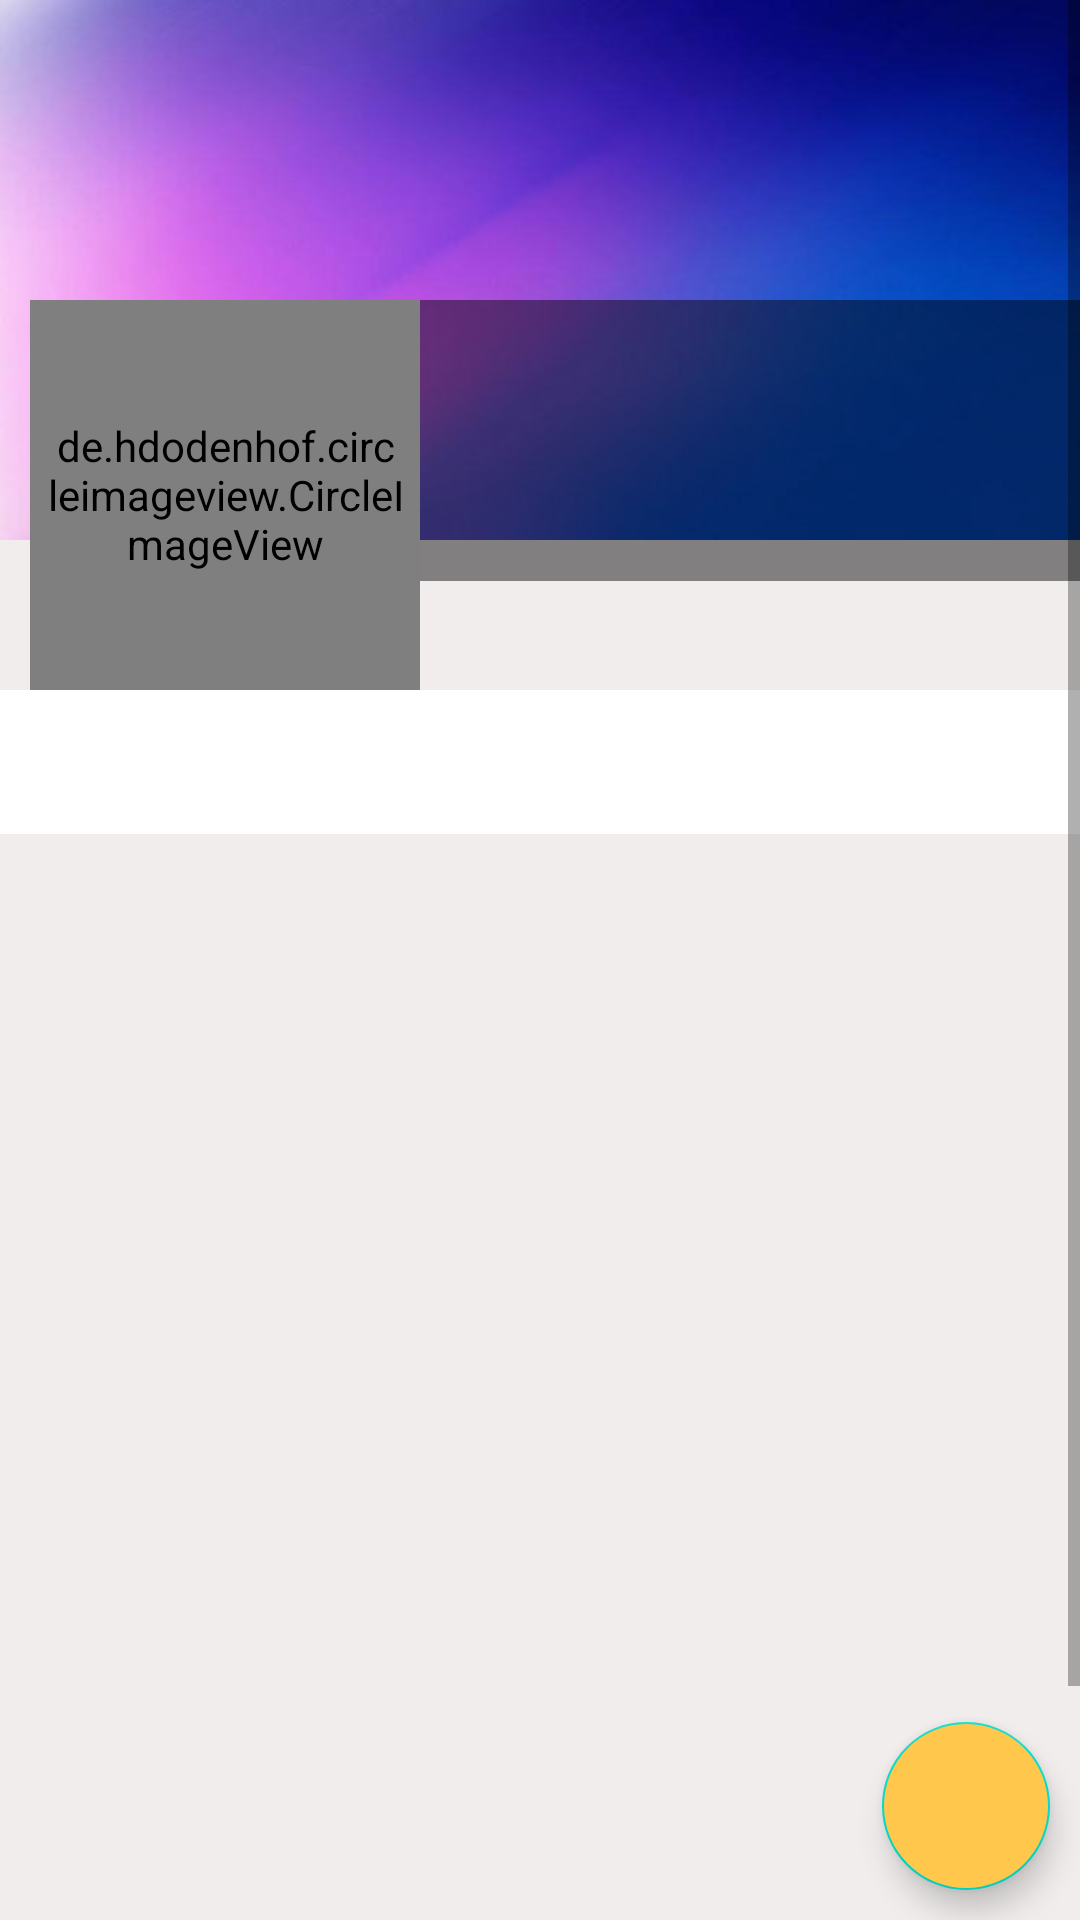

This screen was rendered from an Android layout file. Write that file and the resources it references.
<!-- AndroidManifest.xml: application theme AppTheme -->
<!-- res/layout/fragment_business_owner_profile.xml -->
<?xml version="1.0" encoding="utf-8"?>
<RelativeLayout xmlns:android="http://schemas.android.com/apk/res/android"
    xmlns:tools="http://schemas.android.com/tools"
    android:layout_width="match_parent"
    android:layout_height="match_parent"
    android:background="#F1EDED"
    tools:context=".fragments.BusinessOwnerProfileFragment">

    <ScrollView
        android:layout_width="match_parent"
        android:layout_height="wrap_content">

        <RelativeLayout
            android:layout_width="match_parent"
            android:layout_height="wrap_content">

            
            <ImageView
                android:id="@+id/coverIv"
                android:layout_width="match_parent"
                android:layout_height="180dp"
                android:src="@drawable/backgra"
                android:scaleType="fitXY">

            </ImageView>

            <LinearLayout
                android:id="@+id/linearLayout"
                android:layout_width="match_parent"
                android:layout_height="130dp"
                android:layout_marginTop="100dp"
                android:orientation="horizontal">

                <de.hdodenhof.circleimageview.CircleImageView
                    xmlns:app="http://schemas.android.com/apk/res-auto"
                    android:id="@+id/avatarIv"
                    android:layout_width="130dp"
                    android:layout_height="130dp"
                    android:layout_marginStart="10dp"
                    android:layout_marginLeft="20dp"
                    android:padding="5dp"
                    android:scaleType="centerCrop"
                    android:src="@drawable/user1_icon" />

                <LinearLayout
                    android:layout_width="match_parent"
                    android:layout_height="wrap_content"
                    android:background="#77000000"
                    android:orientation="vertical">

                    <TextView
                        android:id="@+id/nameTv"
                        android:layout_width="match_parent"
                        android:layout_height="wrap_content"
                        android:layout_marginStart="5dp"
                        android:layout_marginLeft="5dp"
                        android:layout_marginTop="5dp"
                        android:textColor="@color/colorWhite"
                        android:textSize="25sp" />


                    <TextView
                        android:id="@+id/bioTv"
                        android:layout_width="match_parent"
                        android:layout_height="55dp"
                        android:layout_marginStart="5dp"
                        android:layout_marginLeft="5dp"
                        android:textColor="@color/colorWhite"/>

                </LinearLayout>

            </LinearLayout>
            <LinearLayout
                android:layout_width="wrap_content"
                android:layout_height="wrap_content"
                android:orientation="vertical"
                android:layout_below="@+id/linearLayout">

                <com.google.android.material.tabs.TabLayout
                    android:id="@+id/tabLayout"
                    android:layout_width="match_parent"
                    android:layout_height="wrap_content"/>


                <androidx.viewpager.widget.ViewPager
                    android:id="@+id/viewPager"
                    android:layout_width="match_parent"
                    android:layout_height="451dp"/>

            </LinearLayout>



        </RelativeLayout>
    </ScrollView>

    
    <com.google.android.material.floatingactionbutton.FloatingActionButton
        android:id="@+id/fab"
        android:layout_width="wrap_content"
        android:layout_height="wrap_content"
        android:layout_alignParentEnd="true"
        android:layout_alignParentRight="true"
        android:layout_alignParentBottom="true"
        android:layout_marginStart="10dp"
        android:layout_marginTop="10dp"
        android:layout_marginEnd="10dp"
        android:layout_marginBottom="10dp"
        android:backgroundTint="@color/yellow"
        android:src="@drawable/ic_edit_white" />

</RelativeLayout>
<!-- resources referenced by this layout -->
<resources>
  <color name="colorWhite">#fff</color>
  <color name="yellow">#FFC84D</color>
  <!-- drawable backgra: jpg bitmap (drawable-xhdpi, 11488 bytes) -->
  <!-- drawable user1_icon: png bitmap (drawable-xhdpi, 7574 bytes) -->
  <style name="AppTheme" parent="Theme.MaterialComponents.Light.DarkActionBar">
          
          <item name="colorPrimary">@color/colorPrimary</item>
          <item name="colorPrimaryDark">@color/colorPrimaryDark</item>
          <item name="colorAccent">@color/colorAccent</item>
      </style>
  <color name="colorPrimary">#FFC107</color>
  <color name="colorPrimaryDark">#FF9800</color>
  <color name="colorAccent">#F3BB16</color>
</resources>
